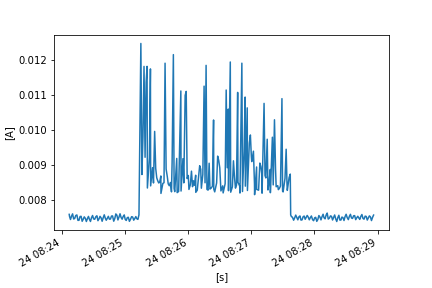

Values plotted in this chart, from the file beside it:
FLUKE 289, V1.16, 32940021
To display full timestamps use Format Ce…
Reading, Sample, , Start Time, Duration, Max Time, Max, , Average, , Min Time, Min, , Description, Stop Time
1, 0.00757, A AC, 24/10/2022 8:24:06.9, 0:00:00.3, 24/10/2022 8:24:07.1, 0.007583, A AC, 0.007577, A AC, 24/10/2022 8:24:06.9, 0.00757, A AC, Interval, 24/10/2022 8:24:07.2
2, 0.00758, A AC, 24/10/2022 8:24:07.2, 0:00:00.9, 24/10/2022 8:24:07.2, 0.00758, A AC, 0.00752, A AC, 24/10/2022 8:24:08.0, 0.007461, A AC, Interval, 24/10/2022 8:24:08.1
3, 0.007448, A AC, 24/10/2022 8:24:08.1, 0:00:01.0, 24/10/2022 8:24:08.1, 0.007448, A AC, 0.00743, A AC, 24/10/2022 8:24:08.6, 0.007417, A AC, Interval, 24/10/2022 8:24:09.1
4, 0.007461, A AC, 24/10/2022 8:24:09.1, 0:00:01.0, 24/10/2022 8:24:10.0, 0.007557, A AC, 0.007524, A AC, 24/10/2022 8:24:09.1, 0.007461, A AC, Interval, 24/10/2022 8:24:10.1
5, 0.007567, A AC, 24/10/2022 8:24:10.1, 0:00:01.0, 24/10/2022 8:24:10.5, 0.007625, A AC, 0.007591, A AC, 24/10/2022 8:24:11.0, 0.007542, A AC, Interval, 24/10/2022 8:24:11.1
6, 0.007515, A AC, 24/10/2022 8:24:11.1, 0:00:01.0, 24/10/2022 8:24:11.1, 0.007515, A AC, 0.007445, A AC, 24/10/2022 8:24:12.0, 0.007382, A AC, Interval, 24/10/2022 8:24:12.1
7, 0.007383, A AC, 24/10/2022 8:24:12.1, 0:00:01.0, 24/10/2022 8:24:13.0, 0.007508, A AC, 0.007458, A AC, 24/10/2022 8:24:12.1, 0.007383, A AC, Interval, 24/10/2022 8:24:13.1
8, 0.007518, A AC, 24/10/2022 8:24:13.1, 0:00:01.0, 24/10/2022 8:24:14.1, 0.007562, A AC, 0.007543, A AC, 24/10/2022 8:24:13.1, 0.007518, A AC, Interval, 24/10/2022 8:24:14.2
9, 0.007568, A AC, 24/10/2022 8:24:14.2, 0:00:01.0, 24/10/2022 8:24:14.6, 0.007606, A AC, 0.00756, A AC, 24/10/2022 8:24:15.1, 0.007486, A AC, Interval, 24/10/2022 8:24:15.2
10, 0.007466, A AC, 24/10/2022 8:24:15.2, 0:00:01.0, 24/10/2022 8:24:15.2, 0.007466, A AC, 0.007404, A AC, 24/10/2022 8:24:16.1, 0.007355, A AC, Interval, 24/10/2022 8:24:16.2
11, 0.007352, A AC, 24/10/2022 8:24:16.2, 0:00:01.0, 24/10/2022 8:24:17.1, 0.007483, A AC, 0.007408, A AC, 24/10/2022 8:24:16.3, 0.00735, A AC, Interval, 24/10/2022 8:24:17.2
12, 0.007491, A AC, 24/10/2022 8:24:17.2, 0:00:01.0, 24/10/2022 8:24:18.1, 0.007559, A AC, 0.007515, A AC, 24/10/2022 8:24:17.2, 0.007491, A AC, Interval, 24/10/2022 8:24:18.2
13, 0.007574, A AC, 24/10/2022 8:24:18.2, 0:00:01.0, 24/10/2022 8:24:18.4, 0.007576, A AC, 0.007521, A AC, 24/10/2022 8:24:19.1, 0.007431, A AC, Interval, 24/10/2022 8:24:19.2
14, 0.007416, A AC, 24/10/2022 8:24:19.2, 0:00:01.0, 24/10/2022 8:24:19.2, 0.007416, A AC, 0.007379, A AC, 24/10/2022 8:24:19.8, 0.007359, A AC, Interval, 24/10/2022 8:24:20.2
15, 0.007381, A AC, 24/10/2022 8:24:20.2, 0:00:01.0, 24/10/2022 8:24:21.0, 0.007475, A AC, 0.007437, A AC, 24/10/2022 8:24:20.2, 0.007381, A AC, Interval, 24/10/2022 8:24:21.2
16, 0.007477, A AC, 24/10/2022 8:24:21.2, 0:00:01.0, 24/10/2022 8:24:22.0, 0.007535, A AC, 0.007506, A AC, 24/10/2022 8:24:21.2, 0.007477, A AC, Interval, 24/10/2022 8:24:22.2
17, 0.007532, A AC, 24/10/2022 8:24:22.2, 0:00:01.0, 24/10/2022 8:24:22.2, 0.007532, A AC, 0.007462, A AC, 24/10/2022 8:24:23.1, 0.007399, A AC, Interval, 24/10/2022 8:24:23.2
18, 0.007392, A AC, 24/10/2022 8:24:23.2, 0:00:01.0, 24/10/2022 8:24:24.1, 0.007396, A AC, 0.007372, A AC, 24/10/2022 8:24:23.6, 0.007353, A AC, Interval, 24/10/2022 8:24:24.2
19, 0.007409, A AC, 24/10/2022 8:24:24.2, 0:00:01.0, 24/10/2022 8:24:25.1, 0.007484, A AC, 0.007456, A AC, 24/10/2022 8:24:24.2, 0.007409, A AC, Interval, 24/10/2022 8:24:25.2
20, 0.007482, A AC, 24/10/2022 8:24:25.2, 0:00:00.9, 24/10/2022 8:24:25.9, 0.007538, A AC, 0.007518, A AC, 24/10/2022 8:24:25.2, 0.007482, A AC, Interval, 24/10/2022 8:24:26.1
21, 0.007507, A AC, 24/10/2022 8:24:26.1, 0:00:01.0, 24/10/2022 8:24:26.1, 0.007507, A AC, 0.007436, A AC, 24/10/2022 8:24:27.0, 0.007374, A AC, Interval, 24/10/2022 8:24:27.1
22, 0.00737, A AC, 24/10/2022 8:24:27.1, 0:00:01.0, 24/10/2022 8:24:28.0, 0.007428, A AC, 0.007373, A AC, 24/10/2022 8:24:27.4, 0.007343, A AC, Interval, 24/10/2022 8:24:28.1
23, 0.007441, A AC, 24/10/2022 8:24:28.1, 0:00:01.0, 24/10/2022 8:24:29.0, 0.007509, A AC, 0.007483, A AC, 24/10/2022 8:24:28.1, 0.007441, A AC, Interval, 24/10/2022 8:24:29.1
24, 0.007524, A AC, 24/10/2022 8:24:29.1, 0:00:01.0, 24/10/2022 8:24:29.5, 0.007569, A AC, 0.007544, A AC, 24/10/2022 8:24:30.0, 0.007501, A AC, Interval, 24/10/2022 8:24:30.1
25, 0.007489, A AC, 24/10/2022 8:24:30.1, 0:00:01.0, 24/10/2022 8:24:30.1, 0.007489, A AC, 0.007444, A AC, 24/10/2022 8:24:31.0, 0.007402, A AC, Interval, 24/10/2022 8:24:31.1
26, 0.007399, A AC, 24/10/2022 8:24:31.1, 0:00:01.0, 24/10/2022 8:24:32.1, 0.007462, A AC, 0.007436, A AC, 24/10/2022 8:24:31.1, 0.007399, A AC, Interval, 24/10/2022 8:24:32.2
27, 0.007467, A AC, 24/10/2022 8:24:32.2, 0:00:01.0, 24/10/2022 8:24:33.1, 0.007573, A AC, 0.00751, A AC, 24/10/2022 8:24:32.2, 0.007467, A AC, Interval, 24/10/2022 8:24:33.2
28, 0.007578, A AC, 24/10/2022 8:24:33.2, 0:00:01.0, 24/10/2022 8:24:33.4, 0.00759, A AC, 0.007537, A AC, 24/10/2022 8:24:34.1, 0.00746, A AC, Interval, 24/10/2022 8:24:34.2
29, 0.007443, A AC, 24/10/2022 8:24:34.2, 0:00:01.0, 24/10/2022 8:24:34.2, 0.007443, A AC, 0.007396, A AC, 24/10/2022 8:24:34.7, 0.007377, A AC, Interval, 24/10/2022 8:24:35.2
30, 0.007388, A AC, 24/10/2022 8:24:35.2, 0:00:01.0, 24/10/2022 8:24:36.1, 0.007491, A AC, 0.007447, A AC, 24/10/2022 8:24:35.2, 0.007388, A AC, Interval, 24/10/2022 8:24:36.2
31, 0.00749, A AC, 24/10/2022 8:24:36.2, 0:00:01.0, 24/10/2022 8:24:37.1, 0.007552, A AC, 0.007521, A AC, 24/10/2022 8:24:36.2, 0.00749, A AC, Interval, 24/10/2022 8:24:37.2
32, 0.007548, A AC, 24/10/2022 8:24:37.2, 0:00:01.0, 24/10/2022 8:24:37.2, 0.007548, A AC, 0.007476, A AC, 24/10/2022 8:24:38.1, 0.007403, A AC, Interval, 24/10/2022 8:24:38.2
33, 0.007391, A AC, 24/10/2022 8:24:38.2, 0:00:01.0, 24/10/2022 8:24:39.1, 0.007424, A AC, 0.007379, A AC, 24/10/2022 8:24:38.7, 0.007349, A AC, Interval, 24/10/2022 8:24:39.2
34, 0.007435, A AC, 24/10/2022 8:24:39.2, 0:00:01.0, 24/10/2022 8:24:40.1, 0.007509, A AC, 0.007481, A AC, 24/10/2022 8:24:39.2, 0.007435, A AC, Interval, 24/10/2022 8:24:40.2
35, 0.007521, A AC, 24/10/2022 8:24:40.2, 0:00:01.0, 24/10/2022 8:24:40.8, 0.007595, A AC, 0.007564, A AC, 24/10/2022 8:24:40.2, 0.007521, A AC, Interval, 24/10/2022 8:24:41.2
36, 0.007538, A AC, 24/10/2022 8:24:41.2, 0:00:00.9, 24/10/2022 8:24:41.2, 0.007538, A AC, 0.007466, A AC, 24/10/2022 8:24:42.0, 0.007415, A AC, Interval, 24/10/2022 8:24:42.1
37, 0.007409, A AC, 24/10/2022 8:24:42.1, 0:00:01.0, 24/10/2022 8:24:42.8, 0.007429, A AC, 0.007409, A AC, 24/10/2022 8:24:42.4, 0.007388, A AC, Interval, 24/10/2022 8:24:43.1
38, 0.007435, A AC, 24/10/2022 8:24:43.1, 0:00:01.0, 24/10/2022 8:24:44.0, 0.007487, A AC, 0.007464, A AC, 24/10/2022 8:24:43.1, 0.007435, A AC, Interval, 24/10/2022 8:24:44.1
39, 0.007498, A AC, 24/10/2022 8:24:44.1, 0:00:01.0, 24/10/2022 8:24:44.5, 0.007531, A AC, 0.00752, A AC, 24/10/2022 8:24:44.1, 0.007498, A AC, Interval, 24/10/2022 8:24:45.1
40, 0.007488, A AC, 24/10/2022 8:24:45.1, 0:00:01.0, 24/10/2022 8:24:45.1, 0.007488, A AC, 0.007439, A AC, 24/10/2022 8:24:46.0, 0.007398, A AC, Interval, 24/10/2022 8:24:46.1
41, 0.007395, A AC, 24/10/2022 8:24:46.1, 0:00:01.0, 24/10/2022 8:24:47.0, 0.007499, A AC, 0.007442, A AC, 24/10/2022 8:24:46.1, 0.007395, A AC, Interval, 24/10/2022 8:24:47.1
42, 0.007507, A AC, 24/10/2022 8:24:47.1, 0:00:01.0, 24/10/2022 8:24:48.0, 0.007562, A AC, 0.007529, A AC, 24/10/2022 8:24:47.1, 0.007507, A AC, Interval, 24/10/2022 8:24:48.1
43, 0.007571, A AC, 24/10/2022 8:24:48.1, 0:00:01.0, 24/10/2022 8:24:48.2, 0.007574, A AC, 0.007532, A AC, 24/10/2022 8:24:49.1, 0.007439, A AC, Interval, 24/10/2022 8:24:49.2
44, 0.007423, A AC, 24/10/2022 8:24:49.2, 0:00:01.0, 24/10/2022 8:24:49.2, 0.007423, A AC, 0.007381, A AC, 24/10/2022 8:24:49.9, 0.007358, A AC, Interval, 24/10/2022 8:24:50.2
45, 0.007382, A AC, 24/10/2022 8:24:50.2, 0:00:01.0, 24/10/2022 8:24:51.1, 0.007537, A AC, 0.007454, A AC, 24/10/2022 8:24:50.2, 0.007382, A AC, Interval, 24/10/2022 8:24:51.2
46, 0.007544, A AC, 24/10/2022 8:24:51.2, 0:00:01.0, 24/10/2022 8:24:52.1, 0.00763, A AC, 0.007589, A AC, 24/10/2022 8:24:51.2, 0.007544, A AC, Interval, 24/10/2022 8:24:52.2
47, 0.007624, A AC, 24/10/2022 8:24:52.2, 0:00:01.0, 24/10/2022 8:24:52.2, 0.007624, A AC, 0.007554, A AC, 24/10/2022 8:24:53.1, 0.007451, A AC, Interval, 24/10/2022 8:24:53.2
48, 0.007439, A AC, 24/10/2022 8:24:53.2, 0:00:01.0, 24/10/2022 8:24:53.2, 0.007439, A AC, 0.007417, A AC, 24/10/2022 8:24:53.7, 0.007398, A AC, Interval, 24/10/2022 8:24:54.2
49, 0.007434, A AC, 24/10/2022 8:24:54.2, 0:00:01.0, 24/10/2022 8:24:55.1, 0.007563, A AC, 0.007499, A AC, 24/10/2022 8:24:54.2, 0.007434, A AC, Interval, 24/10/2022 8:24:55.2
50, 0.007572, A AC, 24/10/2022 8:24:55.2, 0:00:01.0, 24/10/2022 8:24:55.6, 0.007613, A AC, 0.007594, A AC, 24/10/2022 8:24:55.2, 0.007572, A AC, Interval, 24/10/2022 8:24:56.2
51, 0.007553, A AC, 24/10/2022 8:24:56.2, 0:00:01.0, 24/10/2022 8:24:56.2, 0.007553, A AC, 0.007489, A AC, 24/10/2022 8:24:57.1, 0.007435, A AC, Interval, 24/10/2022 8:24:57.2
52, 0.007427, A AC, 24/10/2022 8:24:57.2, 0:00:01.0, 24/10/2022 8:24:58.1, 0.007482, A AC, 0.007438, A AC, 24/10/2022 8:24:57.4, 0.007413, A AC, Interval, 24/10/2022 8:24:58.2
53, 0.007489, A AC, 24/10/2022 8:24:58.2, 0:00:01.0, 24/10/2022 8:24:59.1, 0.007551, A AC, 0.007517, A AC, 24/10/2022 8:24:58.2, 0.007489, A AC, Interval, 24/10/2022 8:24:59.2
54, 0.007562, A AC, 24/10/2022 8:24:59.2, 0:00:00.9, 24/10/2022 8:24:59.5, 0.007582, A AC, 0.007561, A AC, 24/10/2022 8:25:00.0, 0.007515, A AC, Interval, 24/10/2022 8:25:00.1
55, 0.007496, A AC, 24/10/2022 8:25:00.1, 0:00:01.0, 24/10/2022 8:25:00.1, 0.007496, A AC, 0.007435, A AC, 24/10/2022 8:25:01.0, 0.007377, A AC, Interval, 24/10/2022 8:25:01.1
56, 0.007362, A AC, 24/10/2022 8:25:01.1, 0:00:01.0, 24/10/2022 8:25:02.0, 0.007456, A AC, 0.007402, A AC, 24/10/2022 8:25:01.1, 0.007362, A AC, Interval, 24/10/2022 8:25:02.1
57, 0.007465, A AC, 24/10/2022 8:25:02.1, 0:00:01.0, 24/10/2022 8:25:03.0, 0.007523, A AC, 0.007484, A AC, 24/10/2022 8:25:02.1, 0.007465, A AC, Interval, 24/10/2022 8:25:03.1
58, 0.007532, A AC, 24/10/2022 8:25:03.1, 0:00:01.0, 24/10/2022 8:25:03.2, 0.007535, A AC, 0.007493, A AC, 24/10/2022 8:25:04.0, 0.007427, A AC, Interval, 24/10/2022 8:25:04.1
... 366 more rows
